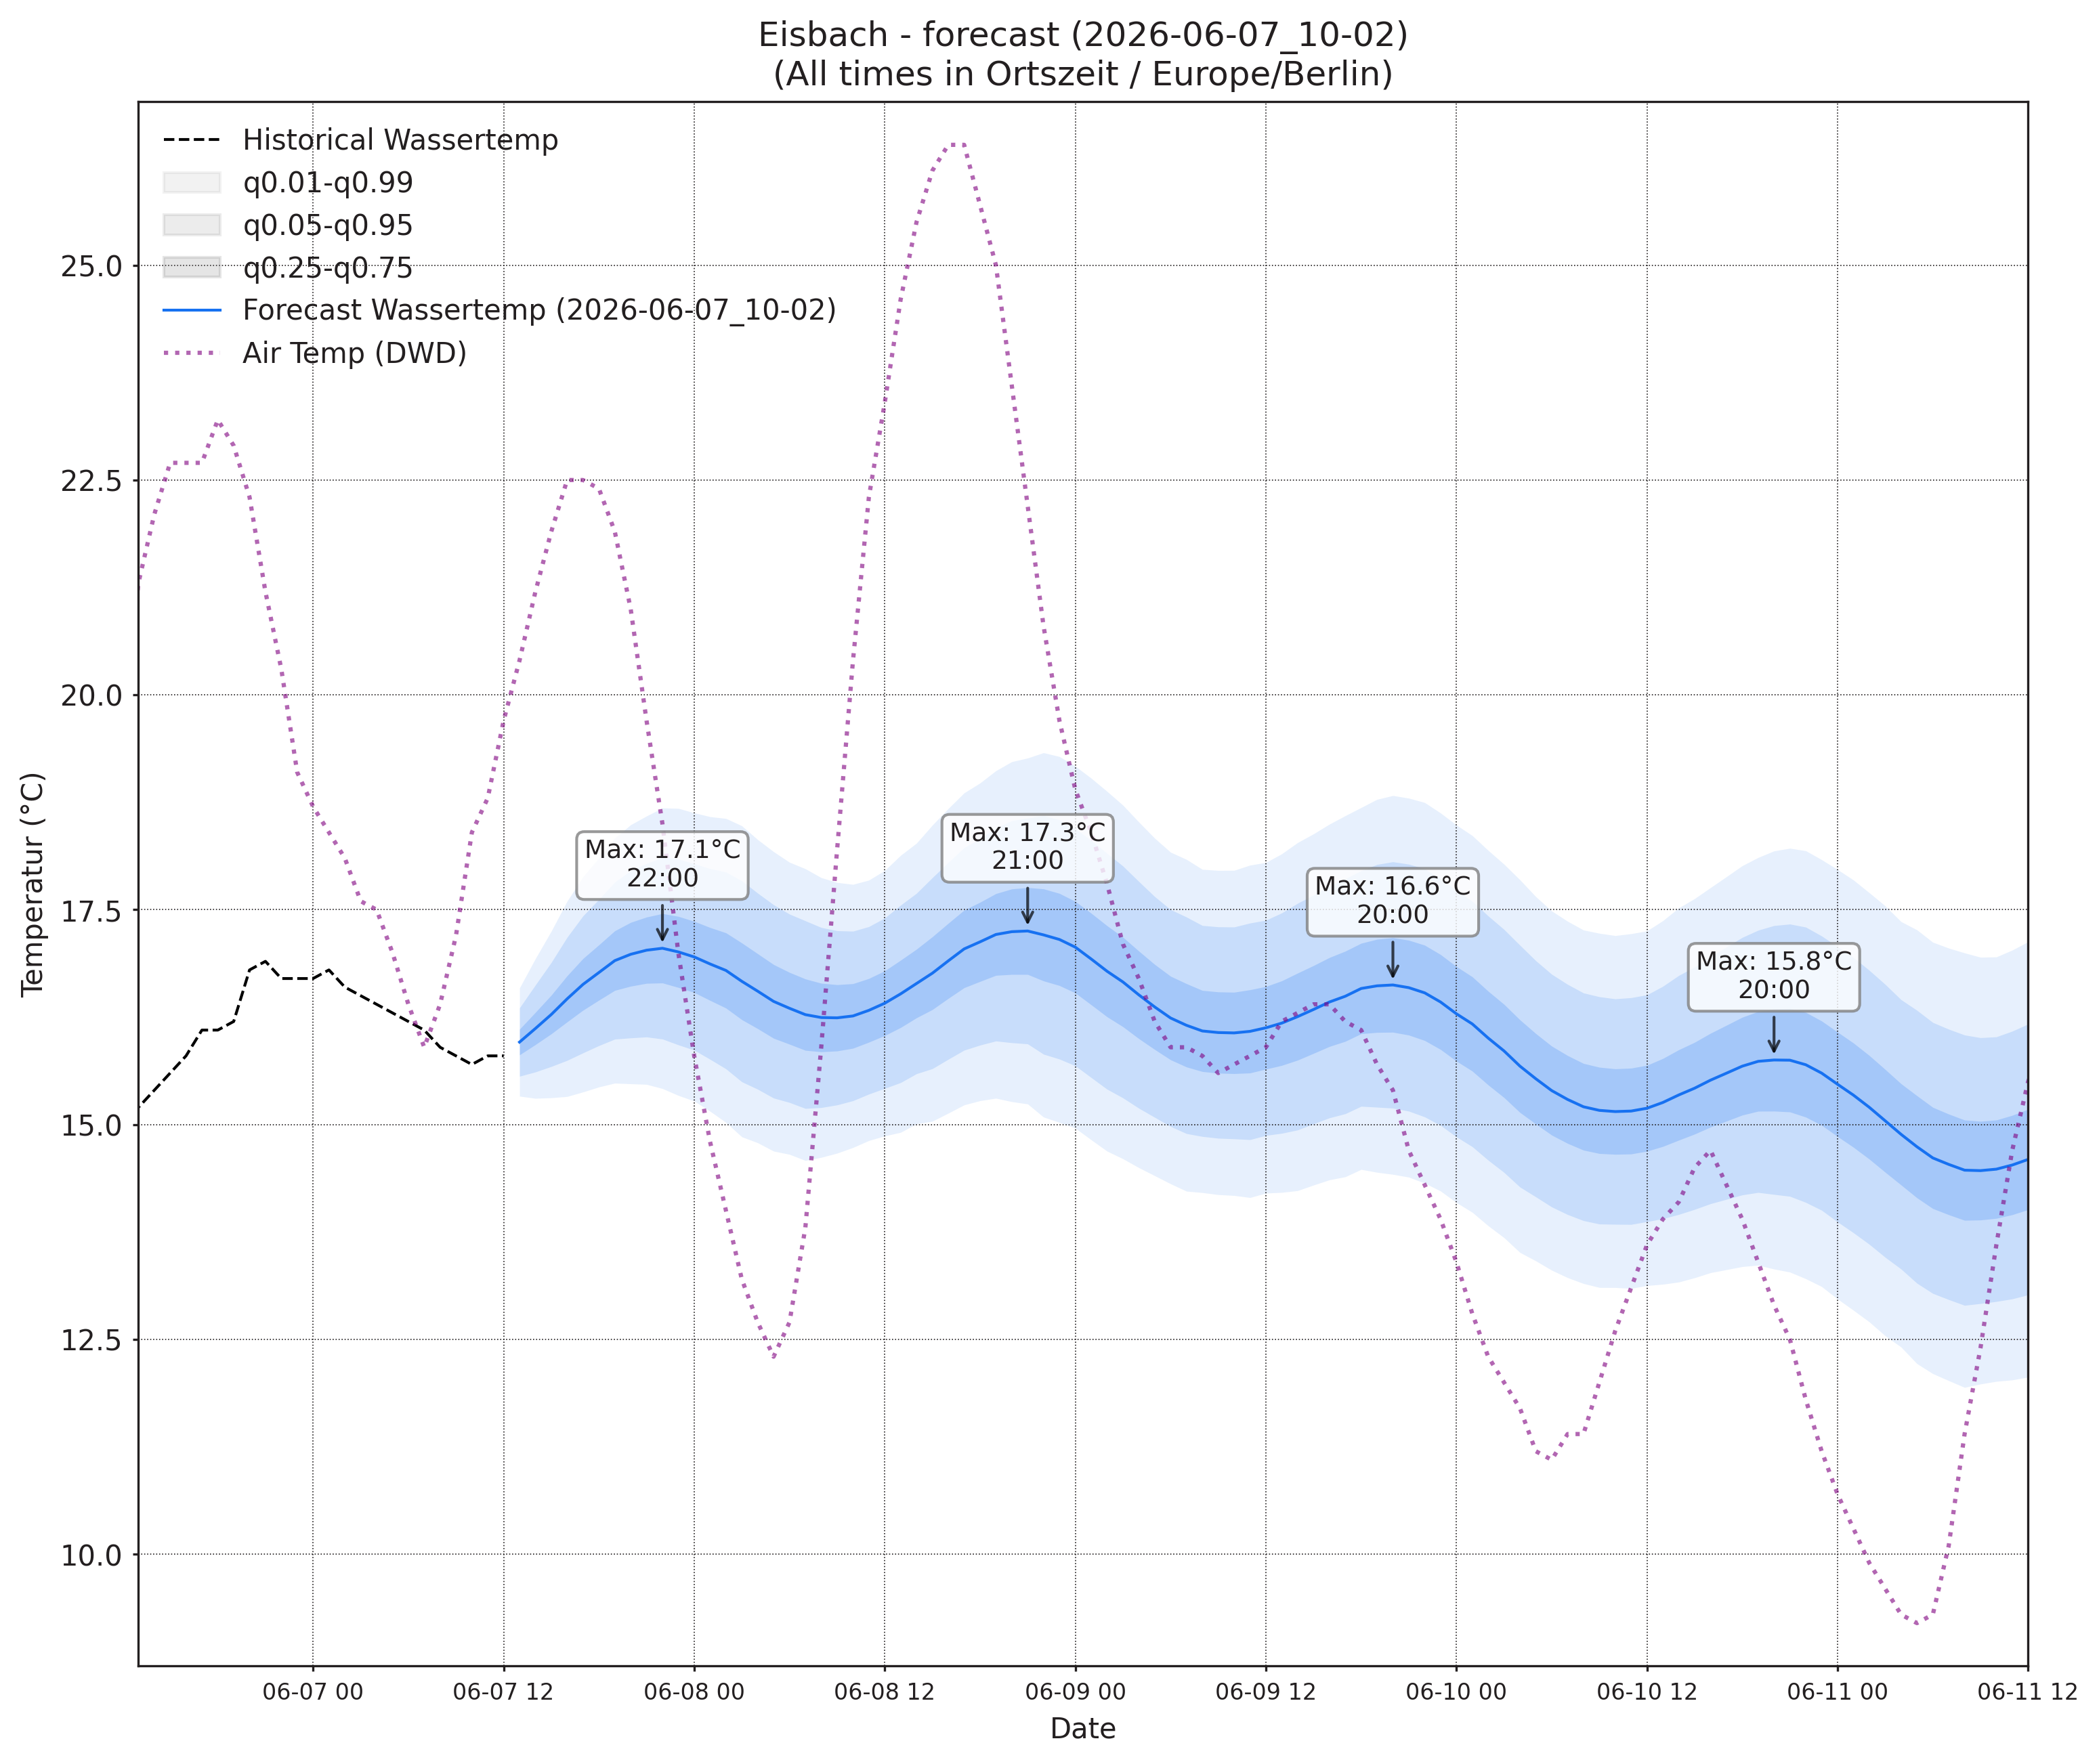

The data file committed next to this chart (first rows):
, wassertemp_q0.01, wassertemp_q0.05, wassertemp_q0.25, wassertemp_q0.5, wassertemp_q0.75, wassertemp_q0.95, wassertemp_q0.99, airtemp_96_q0.01, airtemp_96_q0.05, airtemp_96_q0.25, airtemp_96_q0.5, airtemp_96_q0.75, airtemp_96_q0.95, airtemp_96_q0.99, pressure_96_q0.01, pressure_96_q0.05, pressure_96_q0.25, pressure_96_q0.5, pressure_96_q0.75, pressure_96_q0.95, pressure_96_q0.99
2026-06-07 13:00, 15.33, 15.56, 15.81, 15.96, 16.11, 16.36, 16.59, 12.61, 13.82, 15.17, 16.01, 16.85, 18.21, 19.41, 1020, 1020, 1021, 1021, 1022, 1022, 1023
2026-06-07 14:00, 15.31, 15.61, 15.93, 16.12, 16.31, 16.62, 16.93, 12.36, 13.95, 15.62, 16.61, 17.61, 19.28, 20.87, 1019, 1020, 1020, 1021, 1021, 1022, 1023
2026-06-07 15:00, 15.31, 15.68, 16.06, 16.28, 16.51, 16.89, 17.25, 11.91, 13.91, 15.89, 17.02, 18.16, 20.13, 22.13, 1018, 1019, 1020, 1021, 1021, 1022, 1023
2026-06-07 16:00, 15.33, 15.75, 16.2, 16.46, 16.73, 17.18, 17.6, 11.51, 13.67, 15.82, 17.05, 18.29, 20.43, 22.59, 1018, 1019, 1020, 1020, 1021, 1022, 1023
2026-06-07 17:00, 15.38, 15.83, 16.33, 16.63, 16.93, 17.43, 17.88, 10.79, 13.09, 15.44, 16.82, 18.19, 20.54, 22.84, 1017, 1018, 1019, 1020, 1021, 1022, 1023
2026-06-07 18:00, 15.44, 15.92, 16.45, 16.77, 17.09, 17.62, 18.1, 10.18, 12.52, 14.96, 16.4, 17.85, 20.29, 22.63, 1017, 1018, 1019, 1020, 1021, 1022, 1023
2026-06-07 19:00, 15.48, 15.99, 16.56, 16.91, 17.25, 17.82, 18.33, 9.758, 11.99, 14.42, 15.88, 17.35, 19.77, 22.01, 1016, 1018, 1019, 1020, 1021, 1023, 1024
2026-06-07 20:00, 15.48, 16.01, 16.61, 16.98, 17.35, 17.95, 18.49, 9.219, 11.41, 13.82, 15.3, 16.77, 19.19, 21.38, 1016, 1018, 1020, 1020, 1021, 1023, 1024
2026-06-07 21:00, 15.47, 16.02, 16.64, 17.03, 17.42, 18.04, 18.59, 8.514, 10.69, 13.09, 14.56, 16.02, 18.43, 20.6, 1017, 1018, 1020, 1021, 1022, 1023, 1025
2026-06-07 22:00, 15.42, 16, 16.65, 17.05, 17.46, 18.11, 18.68, 7.724, 9.969, 12.42, 13.9, 15.38, 17.83, 20.07, 1017, 1018, 1020, 1021, 1022, 1024, 1026
2026-06-07 23:00, 15.34, 15.93, 16.6, 17.01, 17.42, 18.09, 18.68, 6.981, 9.257, 11.68, 13.13, 14.58, 17, 19.28, 1017, 1019, 1021, 1022, 1023, 1025, 1026
2026-06-08 00:00, 15.27, 15.87, 16.54, 16.95, 17.37, 18.04, 18.63, 6.196, 8.565, 11.02, 12.46, 13.9, 16.35, 18.72, 1017, 1019, 1021, 1022, 1023, 1025, 1027
2026-06-08 01:00, 15.16, 15.76, 16.45, 16.87, 17.29, 17.98, 18.58, 5.388, 7.951, 10.48, 11.93, 13.39, 15.92, 18.48, 1017, 1019, 1021, 1022, 1023, 1025, 1027
2026-06-08 02:00, 15.03, 15.65, 16.36, 16.79, 17.23, 17.94, 18.56, 4.648, 7.367, 9.954, 11.41, 12.87, 15.46, 18.18, 1016, 1019, 1021, 1022, 1023, 1026, 1028
2026-06-08 03:00, 14.86, 15.5, 16.22, 16.67, 17.11, 17.84, 18.48, 4.148, 6.961, 9.557, 10.99, 12.43, 15.03, 17.84, 1016, 1019, 1021, 1022, 1023, 1026, 1028
2026-06-08 04:00, 14.79, 15.41, 16.12, 16.55, 16.99, 17.69, 18.32, 3.615, 6.59, 9.252, 10.7, 12.15, 14.81, 17.79, 1016, 1018, 1021, 1022, 1023, 1026, 1028
2026-06-08 05:00, 14.69, 15.31, 16, 16.43, 16.86, 17.56, 18.18, 2.975, 6.203, 8.979, 10.46, 11.93, 14.71, 17.94, 1015, 1018, 1020, 1022, 1023, 1026, 1028
2026-06-08 06:00, 14.65, 15.26, 15.94, 16.35, 16.77, 17.45, 18.05, 3.231, 6.38, 9.142, 10.63, 12.11, 14.88, 18.02, 1015, 1017, 1020, 1022, 1023, 1026, 1029
2026-06-08 07:00, 14.58, 15.19, 15.86, 16.28, 16.7, 17.37, 17.98, 3.818, 6.836, 9.592, 11.11, 12.63, 15.38, 18.4, 1014, 1017, 1020, 1021, 1023, 1026, 1029
2026-06-08 08:00, 14.62, 15.2, 15.85, 16.25, 16.65, 17.29, 17.87, 4.47, 7.472, 10.34, 11.95, 13.57, 16.43, 19.43, 1013, 1016, 1019, 1021, 1023, 1026, 1029
2026-06-08 09:00, 14.67, 15.23, 15.86, 16.24, 16.63, 17.26, 17.82, 5.405, 8.365, 11.3, 13, 14.69, 17.63, 20.59, 1013, 1016, 1019, 1021, 1023, 1026, 1029
2026-06-08 10:00, 14.73, 15.28, 15.89, 16.26, 16.64, 17.25, 17.8, 6.246, 9.266, 12.38, 14.21, 16.03, 19.15, 22.17, 1012, 1016, 1019, 1021, 1023, 1026, 1029
2026-06-08 11:00, 14.81, 15.36, 15.96, 16.33, 16.7, 17.3, 17.84, 6.951, 10.1, 13.43, 15.42, 17.41, 20.75, 23.9, 1012, 1015, 1018, 1020, 1022, 1026, 1029
2026-06-08 12:00, 14.87, 15.42, 16.04, 16.41, 16.79, 17.4, 17.96, 7.483, 10.78, 14.36, 16.54, 18.71, 22.29, 25.59, 1011, 1015, 1018, 1020, 1022, 1026, 1029
2026-06-08 13:00, 14.91, 15.49, 16.13, 16.52, 16.91, 17.55, 18.13, 7.931, 11.37, 15.18, 17.51, 19.83, 23.64, 27.08, 1011, 1014, 1018, 1020, 1022, 1026, 1029
2026-06-08 14:00, 15.01, 15.59, 16.24, 16.64, 17.04, 17.69, 18.27, 8.153, 11.67, 15.63, 18.07, 20.5, 24.46, 27.98, 1010, 1014, 1017, 1020, 1022, 1025, 1029
2026-06-08 15:00, 15.04, 15.65, 16.34, 16.76, 17.19, 17.87, 18.48, 8.309, 11.84, 15.86, 18.35, 20.84, 24.86, 28.39, 1009, 1013, 1017, 1019, 1021, 1025, 1029
2026-06-08 16:00, 15.13, 15.76, 16.47, 16.91, 17.34, 18.05, 18.68, 8.288, 11.79, 15.79, 18.29, 20.78, 24.78, 28.28, 1009, 1013, 1017, 1019, 1021, 1025, 1029
2026-06-08 17:00, 15.23, 15.87, 16.59, 17.04, 17.5, 18.22, 18.86, 7.97, 11.48, 15.48, 17.97, 20.46, 24.46, 27.97, 1008, 1012, 1016, 1019, 1021, 1025, 1029
2026-06-08 18:00, 15.28, 15.93, 16.67, 17.13, 17.59, 18.33, 18.97, 7.671, 11.11, 15.03, 17.47, 19.9, 23.83, 27.26, 1008, 1012, 1016, 1019, 1021, 1025, 1029
2026-06-08 19:00, 15.31, 15.97, 16.74, 17.21, 17.69, 18.45, 19.12, 7.23, 10.63, 14.5, 16.9, 19.31, 23.18, 26.58, 1008, 1012, 1016, 1019, 1021, 1025, 1029
2026-06-08 20:00, 15.27, 15.95, 16.75, 17.24, 17.74, 18.54, 19.22, 6.734, 10.15, 13.95, 16.29, 18.62, 22.42, 25.84, 1009, 1013, 1017, 1019, 1021, 1025, 1029
2026-06-08 21:00, 15.24, 15.94, 16.75, 17.25, 17.76, 18.57, 19.27, 6.226, 9.605, 13.32, 15.58, 17.85, 21.56, 24.94, 1009, 1013, 1017, 1019, 1022, 1026, 1030
2026-06-08 22:00, 15.09, 15.82, 16.67, 17.21, 17.74, 18.6, 19.33, 5.774, 9.046, 12.64, 14.82, 17.01, 20.6, 23.87, 1009, 1013, 1017, 1020, 1022, 1026, 1030
2026-06-08 23:00, 15.03, 15.76, 16.62, 17.15, 17.69, 18.55, 19.28, 5.345, 8.552, 12.01, 14.09, 16.17, 19.62, 22.83, 1010, 1014, 1018, 1020, 1023, 1027, 1031
2026-06-09 00:00, 14.96, 15.68, 16.53, 17.06, 17.6, 18.44, 19.17, 4.82, 8.034, 11.42, 13.44, 15.46, 18.85, 22.06, 1010, 1014, 1018, 1021, 1023, 1027, 1031
2026-06-09 01:00, 14.82, 15.55, 16.39, 16.93, 17.46, 18.31, 19.03, 4.392, 7.633, 10.95, 12.9, 14.84, 18.16, 21.41, 1010, 1014, 1018, 1021, 1023, 1027, 1031
2026-06-09 02:00, 14.69, 15.41, 16.25, 16.78, 17.31, 18.16, 18.88, 3.781, 7.123, 10.45, 12.38, 14.3, 17.63, 20.97, 1010, 1014, 1018, 1021, 1023, 1028, 1032
2026-06-09 03:00, 14.6, 15.31, 16.14, 16.66, 17.18, 18.01, 18.72, 3.385, 6.768, 10.09, 11.99, 13.9, 17.22, 20.6, 1010, 1014, 1018, 1021, 1023, 1028, 1032
2026-06-09 04:00, 14.5, 15.19, 16, 16.51, 17.02, 17.83, 18.52, 2.853, 6.378, 9.757, 11.67, 13.58, 16.96, 20.48, 1010, 1014, 1018, 1021, 1023, 1028, 1032
2026-06-09 05:00, 14.41, 15.09, 15.87, 16.37, 16.86, 17.65, 18.33, 2.785, 6.262, 9.632, 11.55, 13.47, 16.84, 20.31, 1009, 1013, 1018, 1020, 1023, 1027, 1032
2026-06-09 06:00, 14.31, 14.98, 15.75, 16.24, 16.73, 17.5, 18.17, 2.892, 6.37, 9.789, 11.75, 13.71, 17.13, 20.61, 1009, 1013, 1018, 1020, 1023, 1027, 1032
2026-06-09 07:00, 14.23, 14.9, 15.67, 16.16, 16.64, 17.42, 18.09, 3.174, 6.658, 10.14, 12.16, 14.17, 17.66, 21.14, 1008, 1013, 1017, 1020, 1023, 1027, 1032
2026-06-09 08:00, 14.21, 14.86, 15.62, 16.09, 16.56, 17.32, 17.97, 3.441, 7.1, 10.84, 13.02, 15.21, 18.94, 22.6, 1008, 1012, 1017, 1020, 1023, 1027, 1032
2026-06-09 09:00, 14.19, 14.84, 15.6, 16.07, 16.54, 17.3, 17.96, 4.14, 7.825, 11.69, 13.99, 16.29, 20.16, 23.84, 1008, 1012, 1017, 1020, 1022, 1027, 1032
2026-06-09 10:00, 14.18, 14.83, 15.59, 16.07, 16.54, 17.3, 17.96, 4.659, 8.524, 12.67, 15.17, 17.66, 21.81, 25.68, 1007, 1012, 1016, 1019, 1022, 1027, 1032
2026-06-09 11:00, 14.15, 14.83, 15.6, 16.09, 16.57, 17.35, 18.02, 5.107, 9.195, 13.65, 16.36, 19.06, 23.52, 27.61, 1007, 1011, 1016, 1019, 1022, 1027, 1031
2026-06-09 12:00, 14.2, 14.87, 15.65, 16.13, 16.61, 17.38, 18.05, 5.71, 9.916, 14.6, 17.48, 20.35, 25.04, 29.24, 1006, 1011, 1016, 1019, 1022, 1027, 1031
2026-06-09 13:00, 14.21, 14.9, 15.69, 16.18, 16.67, 17.46, 18.15, 5.901, 10.28, 15.25, 18.32, 21.4, 26.36, 30.74, 1006, 1010, 1015, 1018, 1022, 1027, 1031
2026-06-09 14:00, 14.23, 14.94, 15.75, 16.26, 16.76, 17.58, 18.28, 6.203, 10.65, 15.75, 18.93, 22.1, 27.2, 31.65, 1005, 1010, 1015, 1018, 1021, 1027, 1031
2026-06-09 15:00, 14.3, 15.01, 15.83, 16.34, 16.85, 17.67, 18.38, 6.23, 10.76, 15.96, 19.19, 22.42, 27.62, 32.15, 1005, 1009, 1015, 1018, 1021, 1026, 1031
2026-06-09 16:00, 14.36, 15.08, 15.91, 16.43, 16.94, 17.77, 18.5, 6.268, 10.75, 15.91, 19.14, 22.36, 27.52, 32, 1004, 1009, 1014, 1018, 1021, 1026, 1031
2026-06-09 17:00, 14.39, 15.13, 15.97, 16.49, 17.02, 17.86, 18.59, 6.238, 10.64, 15.69, 18.85, 22, 27.05, 31.45, 1004, 1009, 1014, 1017, 1021, 1026, 1031
2026-06-09 18:00, 14.48, 15.21, 16.06, 16.58, 17.11, 17.95, 18.69, 6.08, 10.38, 15.31, 18.38, 21.44, 26.37, 30.68, 1004, 1009, 1014, 1017, 1021, 1026, 1031
2026-06-09 19:00, 14.45, 15.2, 16.07, 16.61, 17.16, 18.03, 18.78, 5.939, 10.06, 14.77, 17.7, 20.62, 25.33, 29.45, 1004, 1009, 1014, 1017, 1021, 1026, 1031
2026-06-09 20:00, 14.42, 15.19, 16.08, 16.63, 17.17, 18.06, 18.83, 5.774, 9.734, 14.26, 17.07, 19.88, 24.4, 28.36, 1004, 1009, 1014, 1018, 1021, 1026, 1031
2026-06-09 21:00, 14.39, 15.16, 16.04, 16.59, 17.15, 18.03, 18.8, 5.602, 9.4, 13.71, 16.38, 19.05, 23.36, 27.16, 1004, 1009, 1015, 1018, 1021, 1027, 1032
2026-06-09 22:00, 14.32, 15.09, 15.98, 16.53, 17.09, 17.98, 18.75, 5.418, 9.048, 13.15, 15.68, 18.22, 22.32, 25.95, 1005, 1010, 1015, 1019, 1022, 1027, 1032
2026-06-09 23:00, 14.23, 14.99, 15.87, 16.43, 16.98, 17.86, 18.63, 5.004, 8.533, 12.48, 14.91, 17.34, 21.29, 24.82, 1005, 1010, 1016, 1019, 1022, 1028, 1033
2026-06-10 00:00, 14.09, 14.86, 15.74, 16.29, 16.84, 17.72, 18.49, 4.55, 8.033, 11.87, 14.22, 16.56, 20.4, 23.89, 1005, 1011, 1016, 1019, 1023, 1028, 1033
... 36 more rows
